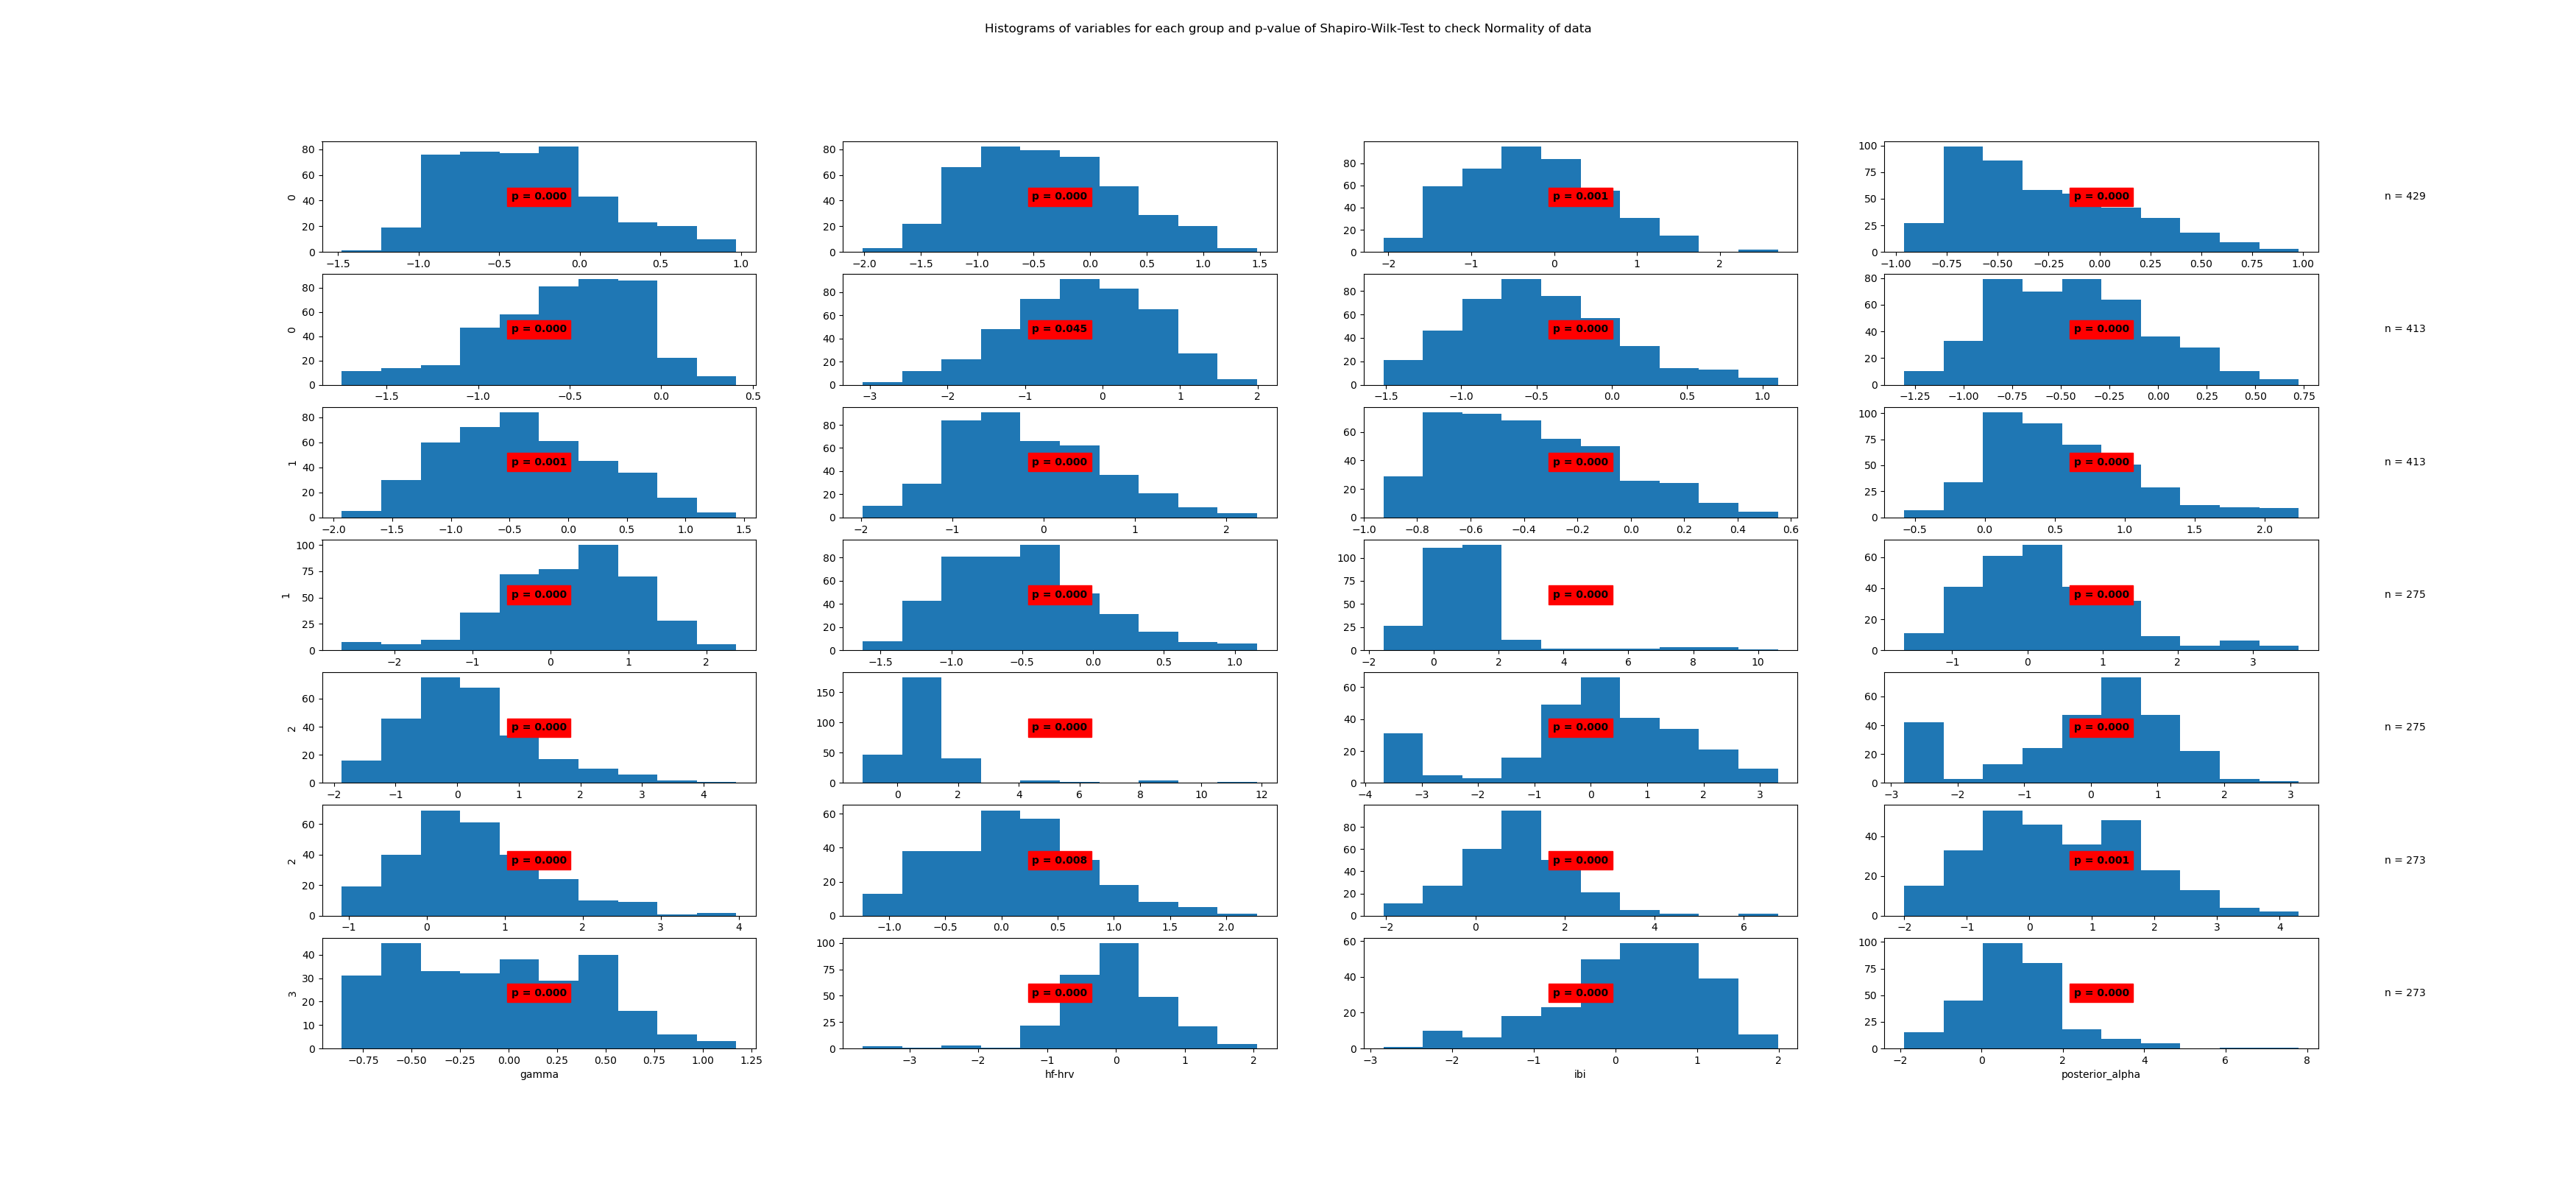

Values plotted in this chart, from the file beside it:
State	Variable	Statistic	Samples	p-value	Significance
0	beta	0.97	429	0.0	True
0	frontal_alpha	0.98	429	0.0	True
0	frontal_theta	0.99	429	0.001	True
0	gamma	0.95	429	0.0	True
0	hf-hrv	0.97	429	0.0	True
0	ibi	0.99	429	0.045	True
0	posterior_alpha	0.98	429	0.0	True
1	beta	0.98	413	0.0	True
1	frontal_alpha	0.99	413	0.001	True
1	frontal_theta	0.98	413	0.0	True
1	gamma	0.96	413	0.0	True
1	hf-hrv	0.95	413	0.0	True
1	ibi	0.98	413	0.0	True
1	posterior_alpha	0.98	413	0.0	True
2	beta	0.7	275	0.0	True
2	frontal_alpha	0.96	275	0.0	True
2	frontal_theta	0.96	275	0.0	True
2	gamma	0.63	275	0.0	True
2	hf-hrv	0.94	275	0.0	True
2	ibi	0.93	275	0.0	True
2	posterior_alpha	0.96	275	0.0	True
3	beta	0.99	273	0.008	True
3	frontal_alpha	0.96	273	0.0	True
3	frontal_theta	0.98	273	0.001	True
3	gamma	0.96	273	0.0	True
3	hf-hrv	0.93	273	0.0	True
3	ibi	0.96	273	0.0	True
3	posterior_alpha	0.93	273	0.0	True
